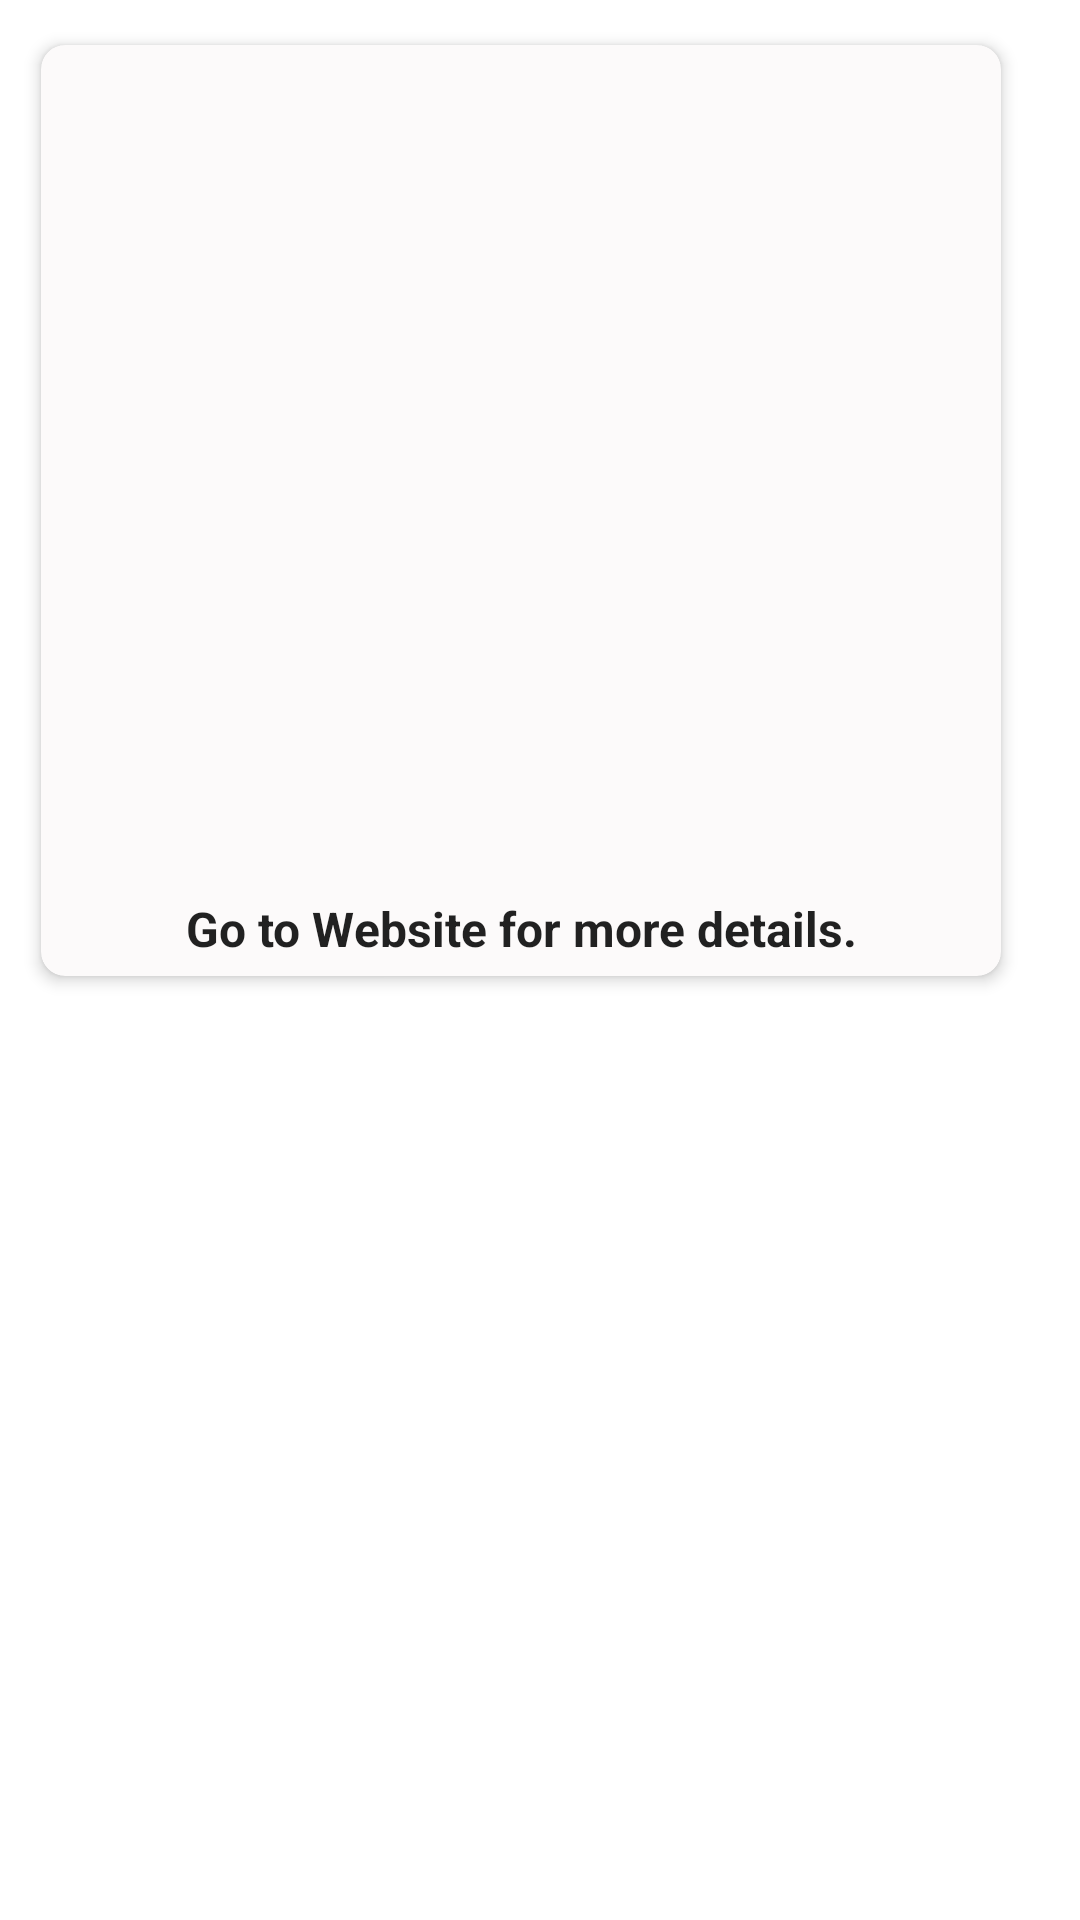

Reconstruct the res/layout file that produces this screen, plus the resources it refers to.
<!-- AndroidManifest.xml: application theme Theme.NewsApp -->
<!-- res/layout/dialog_lyt.xml -->
<?xml version="1.0" encoding="utf-8"?>
<LinearLayout xmlns:android="http://schemas.android.com/apk/res/android"
    xmlns:app="http://schemas.android.com/apk/res-auto"
    android:layout_width="match_parent"
    android:layout_height="match_parent"
    android:orientation="vertical"
    android:padding="8dp">

    <androidx.cardview.widget.CardView
        android:layout_width="wrap_content"
        android:layout_height="wrap_content"
        android:padding="8dp"
        app:cardBackgroundColor="#fcfafa"
        app:cardCornerRadius="8dp"
        app:cardElevation="3dp"
        app:cardUseCompatPadding="true">

        <LinearLayout
            android:layout_width="320dp"
            android:layout_height="wrap_content"
            android:orientation="vertical">

            <ImageView
                android:id="@+id/newsImageBig"
                android:layout_width="match_parent"
                android:layout_height="220dp"
                android:scaleType="centerCrop" />

            <LinearLayout
                android:layout_width="match_parent"
                android:layout_height="wrap_content"
                android:orientation="vertical"
                android:padding="5dp">

                <TextView
                    android:id="@+id/newsTitleBig"
                    android:layout_width="match_parent"
                    android:layout_height="wrap_content"
                    android:textAppearance="@style/TextAppearance.AppCompat.Title"
                    android:textColor="#37474F" />

                <TextView
                    android:id="@+id/newsDescriptionBig"
                    android:layout_width="match_parent"
                    android:layout_height="wrap_content"
                    android:layout_marginTop="5dp"
                    android:textAppearance="@style/TextAppearance.AppCompat.Subhead"
                    android:textColor="#999999" />

                <TextView
                    android:layout_width="match_parent"
                    android:layout_height="wrap_content"
                    android:layout_marginTop="5dp"
                    android:gravity="center"
                    android:text="Go to Website for more details."
                    android:textAppearance="@style/TextAppearance.AppCompat.Subhead"
                    android:textStyle="bold" />
            </LinearLayout>

        </LinearLayout>
    </androidx.cardview.widget.CardView>
</LinearLayout>
<!-- resources referenced by this layout -->
<resources>
  <style name="Theme.NewsApp" parent="Theme.MaterialComponents.Light.NoActionBar">
          
          <item name="colorPrimary">@color/purple_500</item>
          <item name="colorPrimaryVariant">@color/purple_700</item>
          <item name="colorOnPrimary">@color/white</item>
          
          <item name="colorSecondary">@color/teal_200</item>
          <item name="colorSecondaryVariant">@color/teal_700</item>
          <item name="colorOnSecondary">@color/black</item>
          
          <item name="android:statusBarColor" tools:targetApi="l">#14c2fc</item>
          
      </style>
  <!-- not gathered from this repository: default colours our renderer supplied (Android Studio template values) -->
  <color name="purple_500">#FF6200EE</color>
  <color name="purple_700">#FF3700B3</color>
  <color name="teal_200">#FF03DAC5</color>
  <color name="teal_700">#FF018786</color>
  <color name="black">#FF000000</color>
  <color name="white">#FFFFFFFF</color>
</resources>
